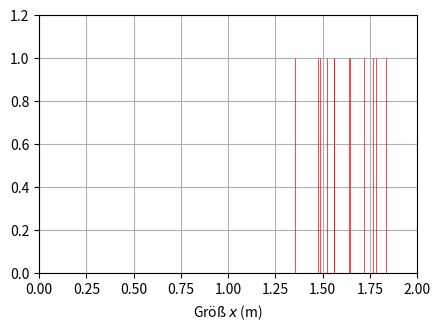
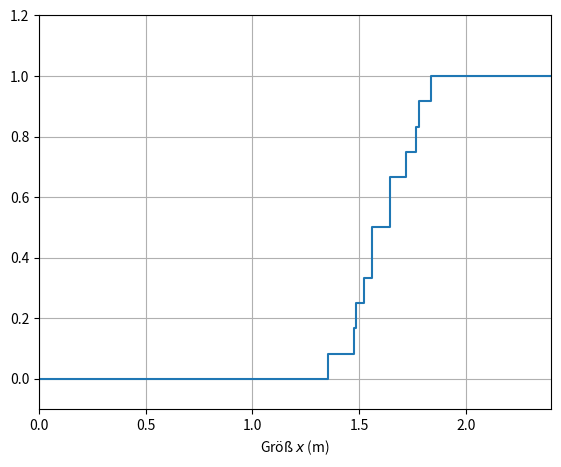
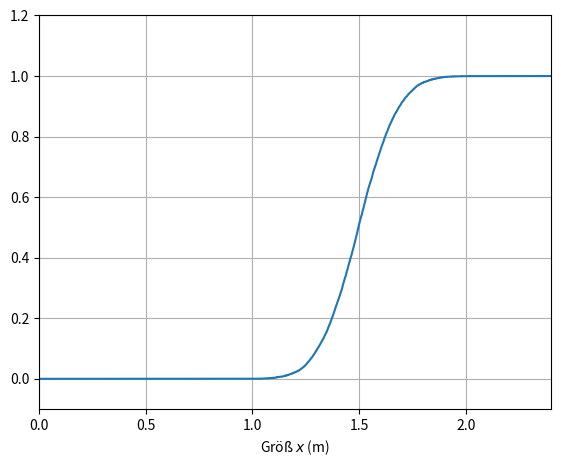
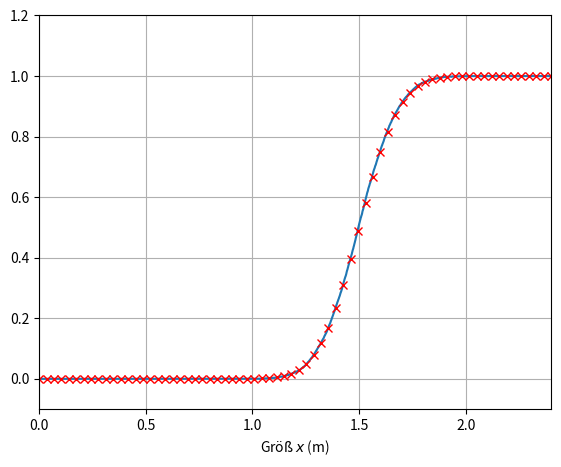

Source code (Python) for these figures, in order:
# %%
import matplotlib.pyplot as plt
import numpy as np
xavg = 1.5
xsigma = 0.15
fig, ax = plt.subplots()
fig.set_size_inches(120/25.4,80/25.4)
np.random.seed(0)
x = np.random.normal(xavg, xsigma, 12)
y = 0.0*x+1
ml, sl, bl = ax.stem(x,y,linefmt='r-',markerfmt=' ')
plt.setp(sl, linewidth=0.5)
plt.setp(bl, color="none")
ax.grid()
ax.set_xlim([0,2])
ax.set_ylim([0,1.2])
plt.xlabel('Größ $x$ (m)')
plt.subplots_adjust(left=0.17,\
  right=0.97, top=0.97, bottom=0.15)
plt.savefig('impulsplot.pdf')
plt.show()


# %%
# Step funktion 12 Schritte
fig2, ax2 = plt.subplots()
np.random.seed(0)
xmin = 0
xmax = 2.4
maxnum = 12
x2 = np.concatenate(([xmin], np.sort(np.random.normal(xavg, xsigma, maxnum)), [xmax]))
y2 = np.concatenate(([0], np.array(range(maxnum))/maxnum, [1]))
ax2.step(x2,y2)
ax2.set_xlim([xmin,xmax])
ax2.set_ylim([-0.1,1.2])
plt.xlabel('Größ $x$ (m)')
ax2.grid()
plt.subplots_adjust(left=0.17,\
  right=0.97, top=0.97, bottom=0.15)
plt.savefig('12schritte.pdf')
plt.show()

# %%
# Step funktion 12 Schritte
fig2, ax2 = plt.subplots()
np.random.seed(0)
xmin = 0
xmax = 2.4
maxnum = 12000
x2 = np.concatenate(([xmin], np.sort(np.random.normal(xavg, xsigma, maxnum)), [xmax]))
y2 = np.concatenate(([0], np.array(range(maxnum))/maxnum, [1]))
ax2.step(x2,y2)
ax2.set_xlim([xmin,xmax])
ax2.set_ylim([-0.1,1.2])
plt.xlabel('Größ $x$ (m)')
ax2.grid()
plt.subplots_adjust(left=0.17,\
  right=0.97, top=0.97, bottom=0.15)
plt.savefig('12000schritte.pdf')
plt.show()




# %%
# 12000 Schritte mit erf
fig2, ax2 = plt.subplots()
np.random.seed(0)
maxnum = 12000
x2 = np.concatenate(([xmin], np.sort(np.random.normal(xavg, xsigma, maxnum)), [xmax]))
y2 = np.concatenate(([0], np.array(range(maxnum))/maxnum, [1]))
ax2.step(x2,y2)
ax2.set_xlim([0,2.4])
ax2.set_ylim([-0.1,1.2])
import scipy.special
import math
xc = np.linspace(0, xmax, 70)
yc = scipy.special.erf((xc-xavg)/(xsigma*math.sqrt(2)))*0.5+0.5
ax2.plot(xc, yc, 'rx')
ax2.set_xlim([xmin,xmax])
ax2.set_ylim([-0.1,1.2])
plt.xlabel('Größ $x$ (m)')
ax2.grid()
plt.subplots_adjust(left=0.17,\
  right=0.97, top=0.97, bottom=0.15)
plt.savefig('12000schritteunderf.pdf')
plt.show()





# %%
